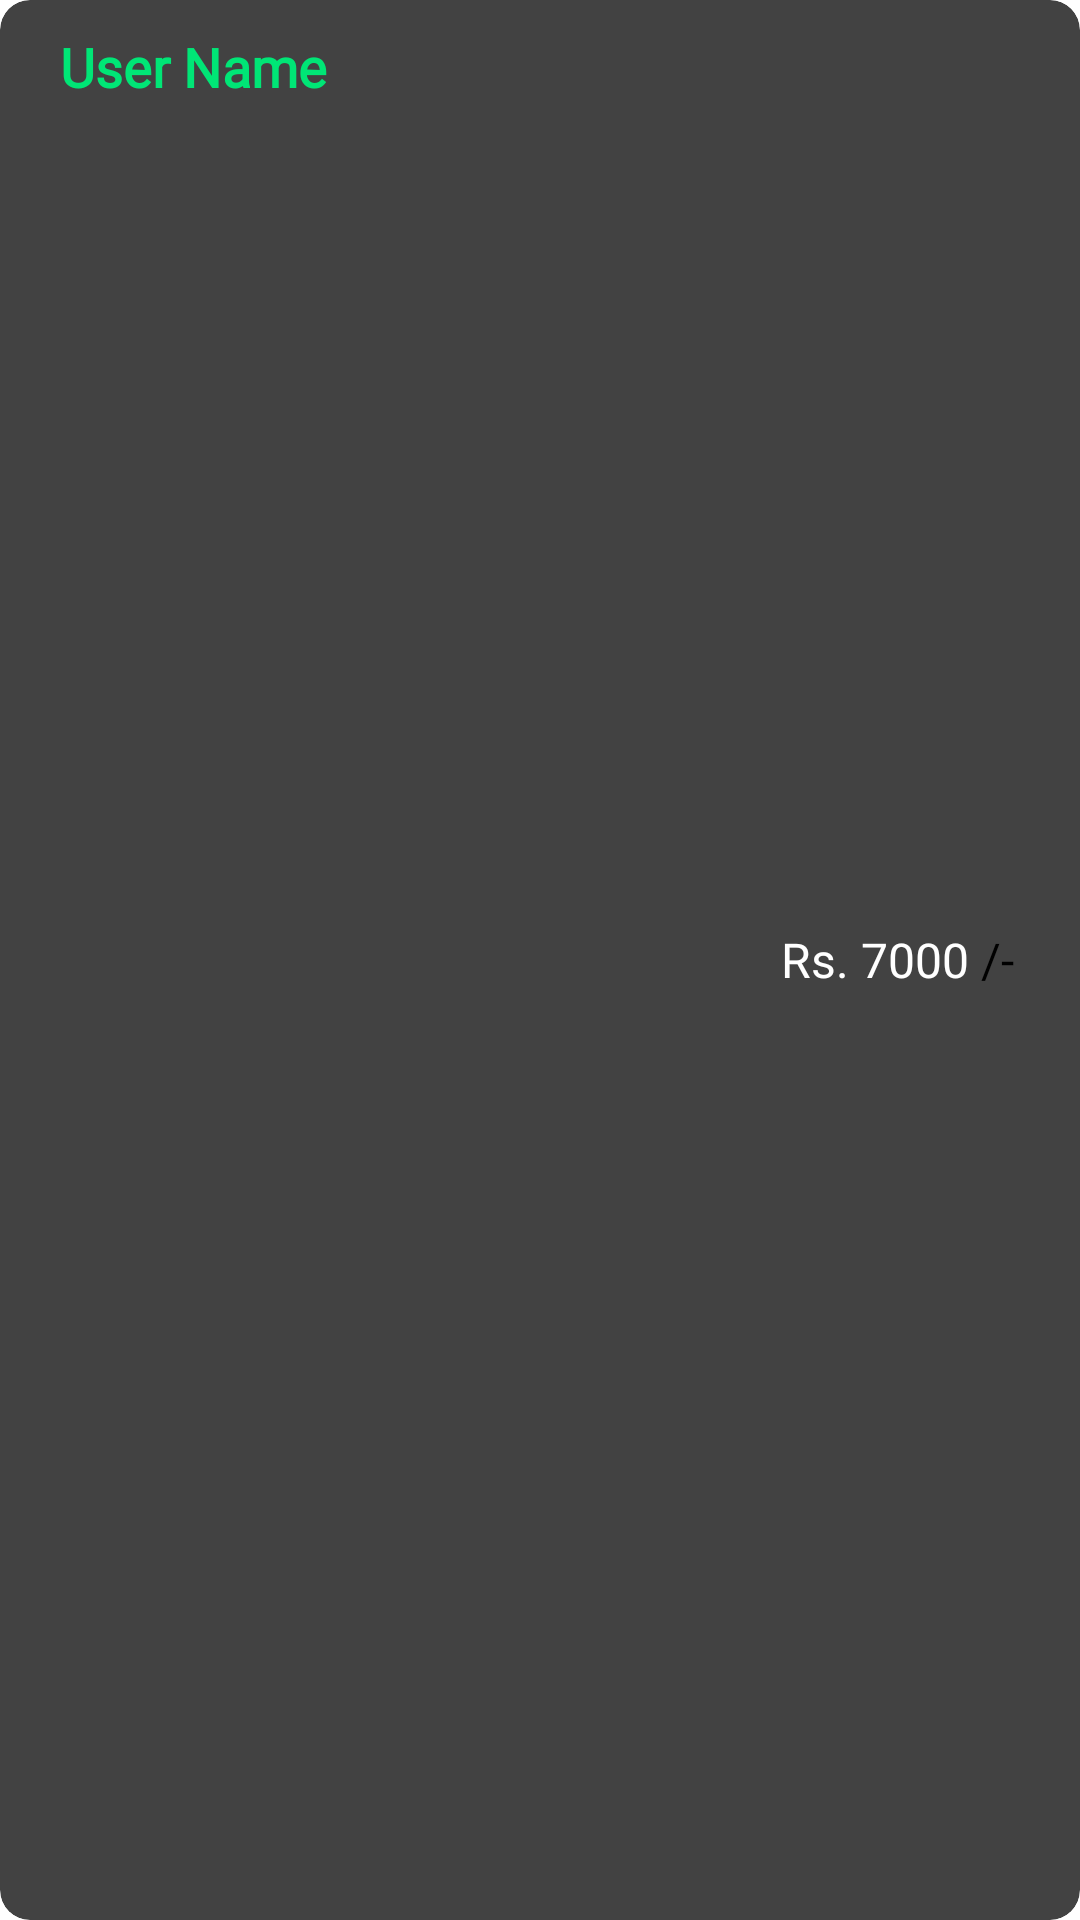

Layout XML and referenced resources for this Android screen:
<!-- AndroidManifest.xml: application theme Theme.BasicBankingApp -->
<!-- res/layout/user_list_item.xml -->
<?xml version="1.0" encoding="utf-8"?>
<androidx.cardview.widget.CardView xmlns:android="http://schemas.android.com/apk/res/android"
    xmlns:app="http://schemas.android.com/apk/res-auto"
    android:layout_width="match_parent"
    android:layout_height="wrap_content"
    app:cardCornerRadius="10dp"
    app:cardElevation="8dp"
    android:layout_margin="10dp">

    <RelativeLayout
        android:layout_width="match_parent"
        android:layout_height="match_parent"
        android:padding="5dp"
        android:layout_margin="5dp">

        <TextView
            android:id="@+id/username"
            android:layout_width="wrap_content"
            android:layout_height="wrap_content"
            android:layout_alignParentTop="true"
            android:layout_marginLeft="10dp"
            android:text="User Name"
            android:fontFamily="@font/armata"
            android:textStyle="bold"
            android:textColor="#00E676"
            android:textSize="18sp" />

        <LinearLayout
            android:layout_width="wrap_content"
            android:layout_height="wrap_content"
            android:layout_alignParentRight="true"
            android:layout_centerVertical="true"
            android:orientation="horizontal"
            android:layout_marginRight="10dp">

            <TextView
                android:id="@+id/rupees"
                android:layout_width="wrap_content"
                android:layout_height="wrap_content"
                android:text="Rs."
                android:textColor="@color/white"
                android:fontFamily="@font/armata"
                android:textSize="16sp"
                android:layout_margin="2dp"/>

            <TextView
                android:id="@+id/amount"
                android:layout_margin="2dp"
                android:layout_width="wrap_content"
                android:layout_height="wrap_content"
                android:text="7000"
                android:fontFamily="@font/armata"
                android:textColor="@color/white"
                android:textSize="16sp"/>
            <TextView
                android:id="@+id/slash"
                android:layout_margin="2dp"
                android:layout_width="wrap_content"
                android:layout_height="wrap_content"
                android:text="/-"

                android:textSize="16sp"/>
        </LinearLayout>
    </RelativeLayout>
</androidx.cardview.widget.CardView>
<!-- resources referenced by this layout -->
<resources>
  <color name="white">#FFFFFFFF</color>
</resources>
